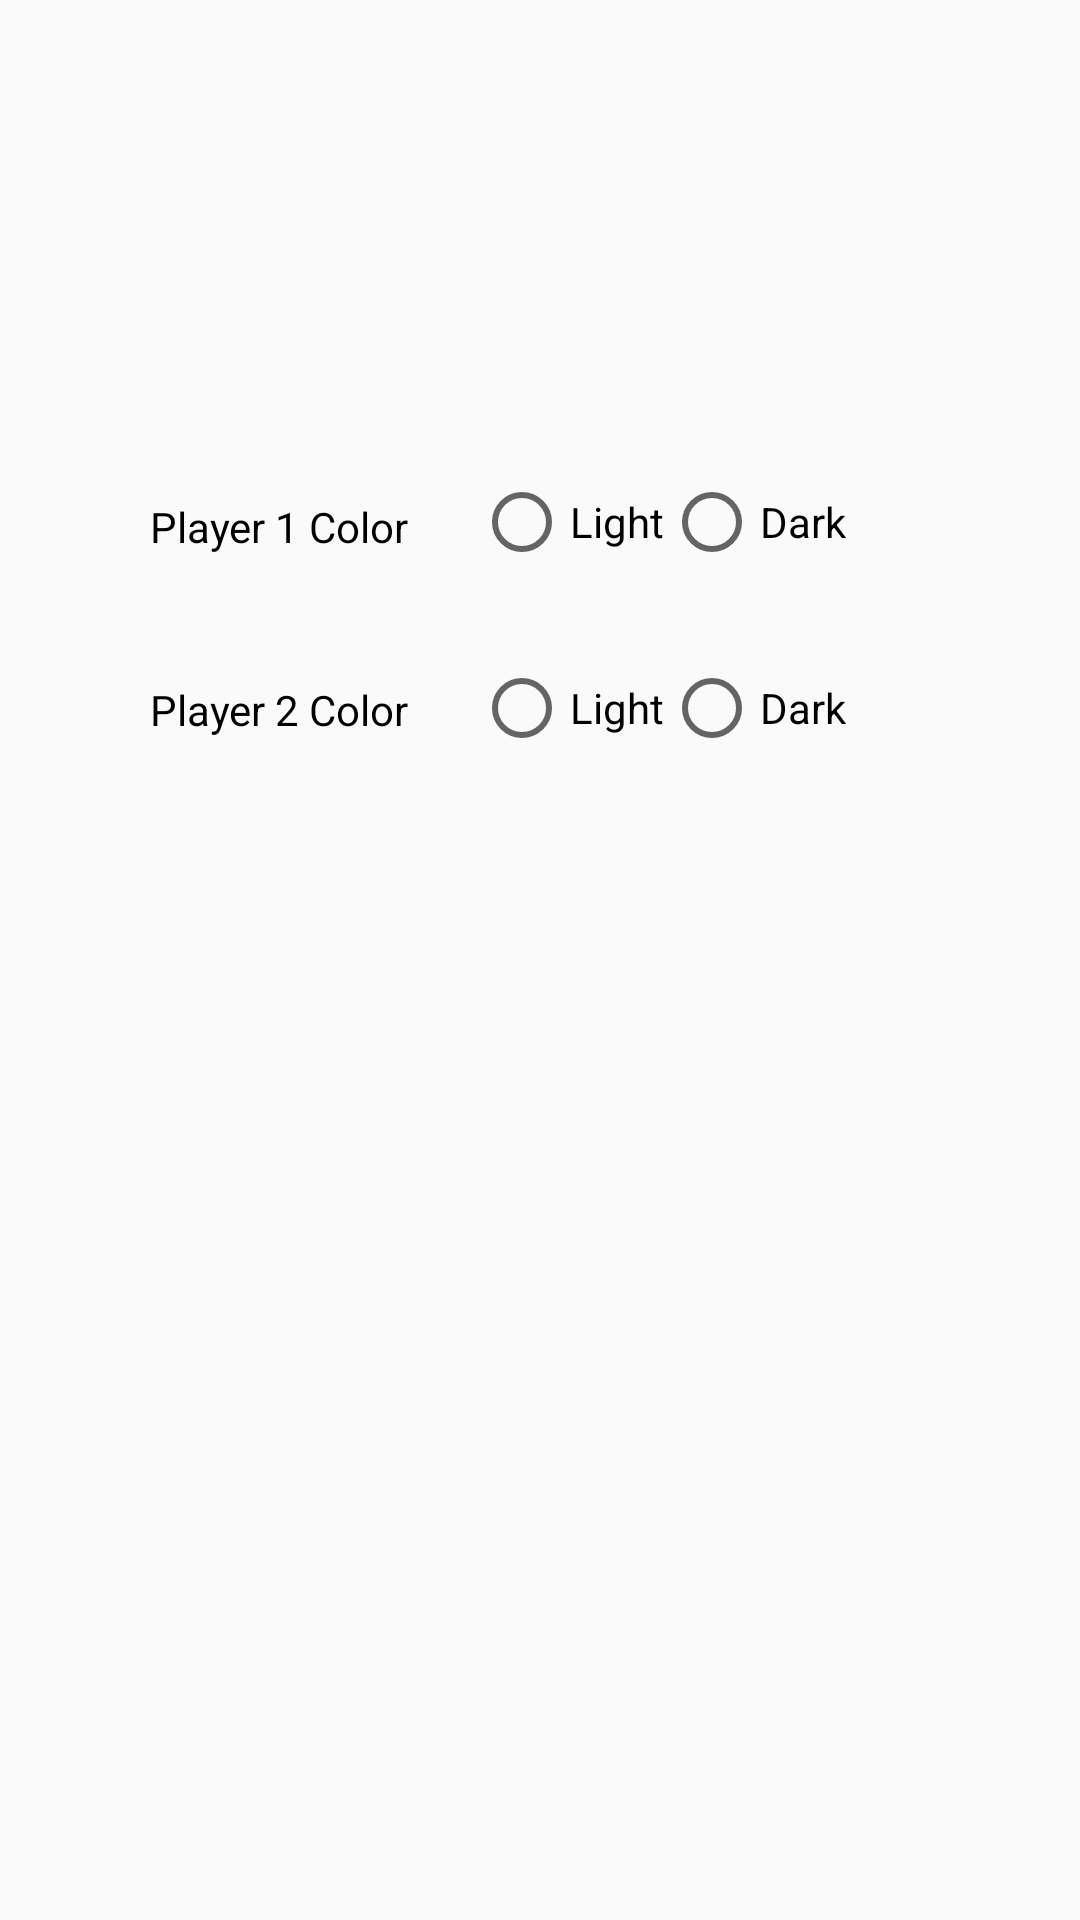

Produce the Android XML layout that renders to this screen, including the resource entries it uses.
<!-- AndroidManifest.xml: application theme AppTheme -->
<!-- res/layout/initial_playgame_menu.xml -->
<?xml version="1.0" encoding="utf-8"?>
<RelativeLayout xmlns:android="http://schemas.android.com/apk/res/android"
    android:layout_width="wrap_content"
    android:layout_height="wrap_content">

    <RadioGroup
        android:layout_width="wrap_content"
        android:layout_height="wrap_content"
        android:layout_alignParentTop="true"
        android:orientation="horizontal"
        android:layout_marginLeft="158dp"
        android:layout_marginTop="158dp" >

        <RadioButton
            android:id="@+id/light_option"
            android:layout_width="wrap_content"
            android:layout_height="wrap_content"
            android:text="Light"
            android:layout_weight="1" />

        <RadioButton
            android:id="@+id/dark_option"
            android:layout_width="wrap_content"
            android:layout_height="wrap_content"
            android:text="Dark"
            android:layout_weight="1" />
    </RadioGroup>

    <RadioGroup
        android:layout_width="wrap_content"
        android:layout_height="wrap_content"
        android:layout_alignParentTop="true"
        android:orientation="horizontal"
        android:layout_marginLeft="158dp"
        android:layout_marginTop="220dp" >

        <RadioButton
            android:id="@+id/light_option2"
            android:layout_width="wrap_content"
            android:layout_height="wrap_content"
            android:text="Light"
            android:layout_weight="1" />

        <RadioButton
            android:id="@+id/dark_option2"
            android:layout_width="wrap_content"
            android:layout_height="wrap_content"
            android:text="Dark"
            android:layout_weight="1" />
    </RadioGroup>

    <TextView
        android:text="Player 1 Color"
        android:layout_width="wrap_content"
        android:layout_height="wrap_content"
        android:layout_alignParentLeft="true"
        android:layout_alignParentStart="true"
        android:layout_marginLeft="50dp"
        android:layout_marginTop="166dp"
        android:id="@+id/textView3"
        android:textColor="@android:color/black" />

    <TextView
        android:text="Player 2 Color"
        android:layout_width="wrap_content"
        android:layout_height="wrap_content"
        android:layout_alignParentLeft="true"
        android:layout_alignParentStart="true"
        android:layout_marginLeft="50dp"
        android:layout_marginTop="227dp"
        android:id="@+id/textView2"
        android:textColor="@android:color/black" />




</RelativeLayout>
<!-- resources referenced by this layout -->
<resources>
  <style name="AppTheme" parent="Theme.AppCompat.Light.DarkActionBar">
          <item name="colorPrimary">@color/colorPrimary</item>
          <item name="colorPrimaryDark">@color/colorPrimaryDark</item>
          <item name="colorAccent">@color/colorAccent</item>
      </style>
  <color name="colorPrimary">#6c4c37</color>
  <color name="colorPrimaryDark">#deba89</color>
  <color name="colorAccent">#000000</color>
</resources>
